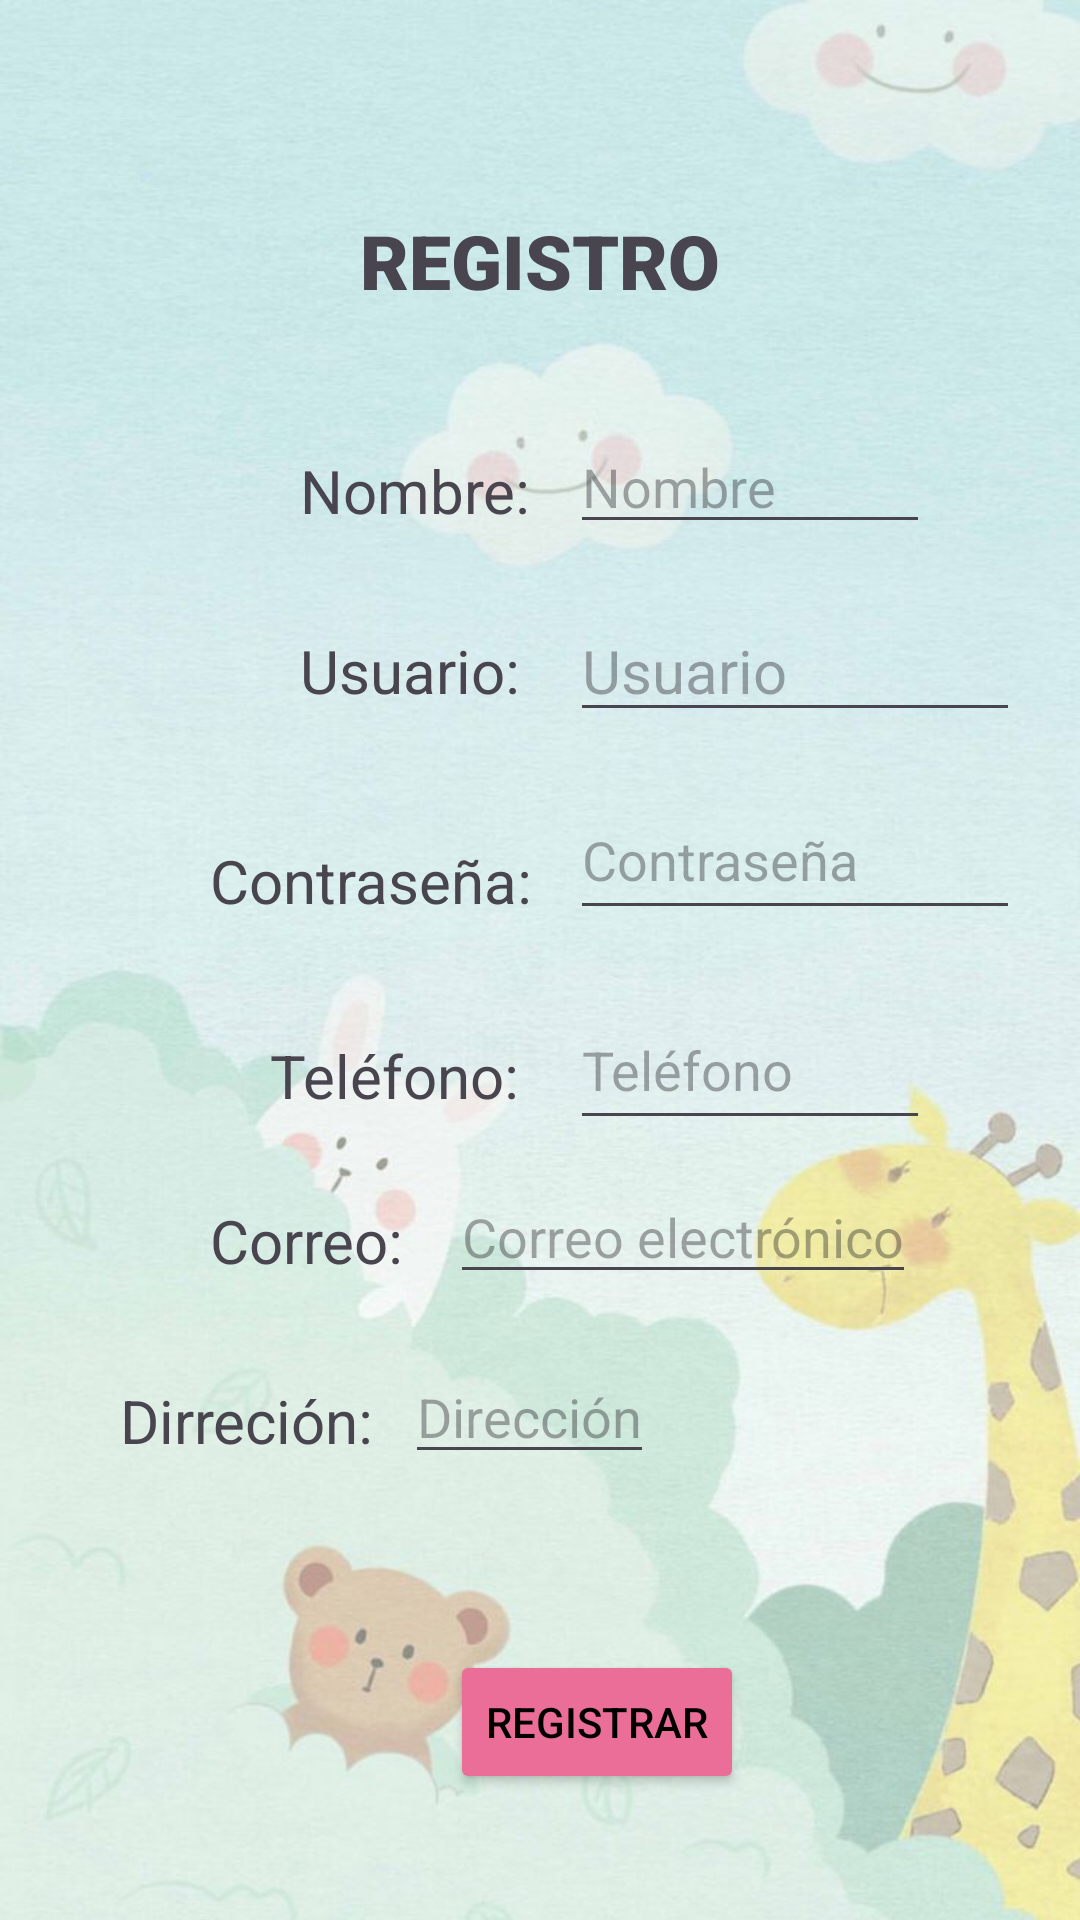

The Android layout XML behind this screen, and the referenced resources:
<!-- AndroidManifest.xml: application theme Theme.JugueteriaApp -->
<!-- res/layout/activity_main2.xml -->
<?xml version="1.0" encoding="utf-8"?>
<RelativeLayout xmlns:android="http://schemas.android.com/apk/res/android"
    xmlns:app="http://schemas.android.com/apk/res-auto"
    xmlns:tools="http://schemas.android.com/tools"
    android:id="@+id/main"
    android:layout_width="match_parent"
    android:layout_height="match_parent"
    tools:context=".MainActivity2">

    <LinearLayout
        android:layout_width="match_parent"
        android:layout_height="match_parent"
        android:background="@drawable/fondo2"
        android:gravity="center_horizontal"
        android:orientation="vertical">

        <TextView
            android:layout_width="wrap_content"
            android:layout_height="wrap_content"
            android:layout_marginTop="70dp"
            android:text="REGISTRO"
            android:textSize="25sp"
            android:fontFamily="sans-serif-black"/>
    </LinearLayout>

    <TextView
        android:layout_width="wrap_content"
        android:layout_height="wrap_content"
        android:layout_marginTop="150dp"
        android:layout_marginStart="100dp"
        android:text="Nombre:"
        android:textSize="20sp" />

    <EditText
        android:id="@+id/nombre"
        android:layout_width="120dp"
        android:layout_height="wrap_content"
        android:hint="Nombre"
        android:inputType="text"
        android:layout_marginTop="140dp"
        android:layout_marginStart="190dp"/>

    <TextView
        android:layout_width="wrap_content"
        android:layout_height="wrap_content"
        android:layout_marginTop="210dp"
        android:layout_marginStart="100dp"
        android:text="Usuario:"
        android:textSize="20sp" />

    <EditText
        android:id="@+id/usuario"
        android:layout_width="150dp"
        android:layout_height="wrap_content"
        android:layout_marginTop="200dp"
        android:layout_marginStart="190dp"
        android:hint="Usuario"
        android:textSize="20sp"
        android:inputType="text"/>

    <TextView
        android:layout_width="wrap_content"
        android:layout_height="wrap_content"
        android:layout_marginTop="280dp"
        android:layout_marginStart="70dp"
        android:text="Contraseña:"
        android:textSize="20sp" />

    <EditText
        android:id="@+id/password"
        android:layout_width="150dp"
        android:layout_height="50dp"
        android:layout_marginTop="260dp"
        android:layout_marginStart="190dp"
        android:inputType="textPassword"
        android:hint="Contraseña"/>

    <TextView
        android:layout_width="wrap_content"
        android:layout_height="wrap_content"
        android:layout_marginTop="345dp"
        android:layout_marginStart="90dp"
        android:text="Teléfono:"
        android:textSize="20sp"
        android:inputType="text"/>


    <EditText
        android:id="@+id/telefono"
        android:layout_width="120dp"
        android:layout_height="50dp"
        android:layout_marginTop="330dp"
        android:layout_marginStart="190dp"
        android:hint="Teléfono"
        android:inputType="text"/>

    <TextView
        android:layout_width="wrap_content"
        android:layout_height="wrap_content"
        android:layout_marginTop="400dp"
        android:layout_marginStart="70dp"
        android:text="Correo:"
        android:textSize="20sp"/>

    <EditText
        android:id="@+id/correo"
        android:layout_width="wrap_content"
        android:layout_height="wrap_content"
        android:layout_marginTop="390dp"
        android:layout_marginStart="150dp"
        android:hint="Correo electrónico"
        android:inputType="text"/>

    <TextView
        android:layout_width="wrap_content"
        android:layout_height="wrap_content"
        android:layout_marginTop="460dp"
        android:layout_marginStart="40dp"
        android:text="Dirreción:"
        android:textSize="20sp"/>


    <EditText
        android:id="@+id/direccion"
        android:layout_width="wrap_content"
        android:layout_height="wrap_content"
        android:layout_marginTop="450dp"
        android:layout_marginStart="135dp"
        android:hint="Dirección"
        android:inputType="text"/>

    <Button
        android:id="@+id/registro"
        android:layout_width="wrap_content"
        android:layout_height="wrap_content"
        android:layout_marginTop="550dp"
        android:layout_marginStart="150dp"
        android:text="REGISTRAR"
        android:backgroundTint="#EA6E98"
        android:textColor="@color/black"/>

</RelativeLayout>
<!-- resources referenced by this layout -->
<resources>
  <!-- drawable fondo2: jpeg bitmap (drawable, 65921 bytes) -->
  <style name="Theme.JugueteriaApp" parent="Base.Theme.JugueteriaApp" />
  <style name="Base.Theme.JugueteriaApp" parent="Theme.Material3.DayNight.NoActionBar">
          
          
      </style>
  <!-- not gathered from this repository: default colours our renderer supplied (Android Studio template values) -->
  <color name="black">#FF000000</color>
</resources>
